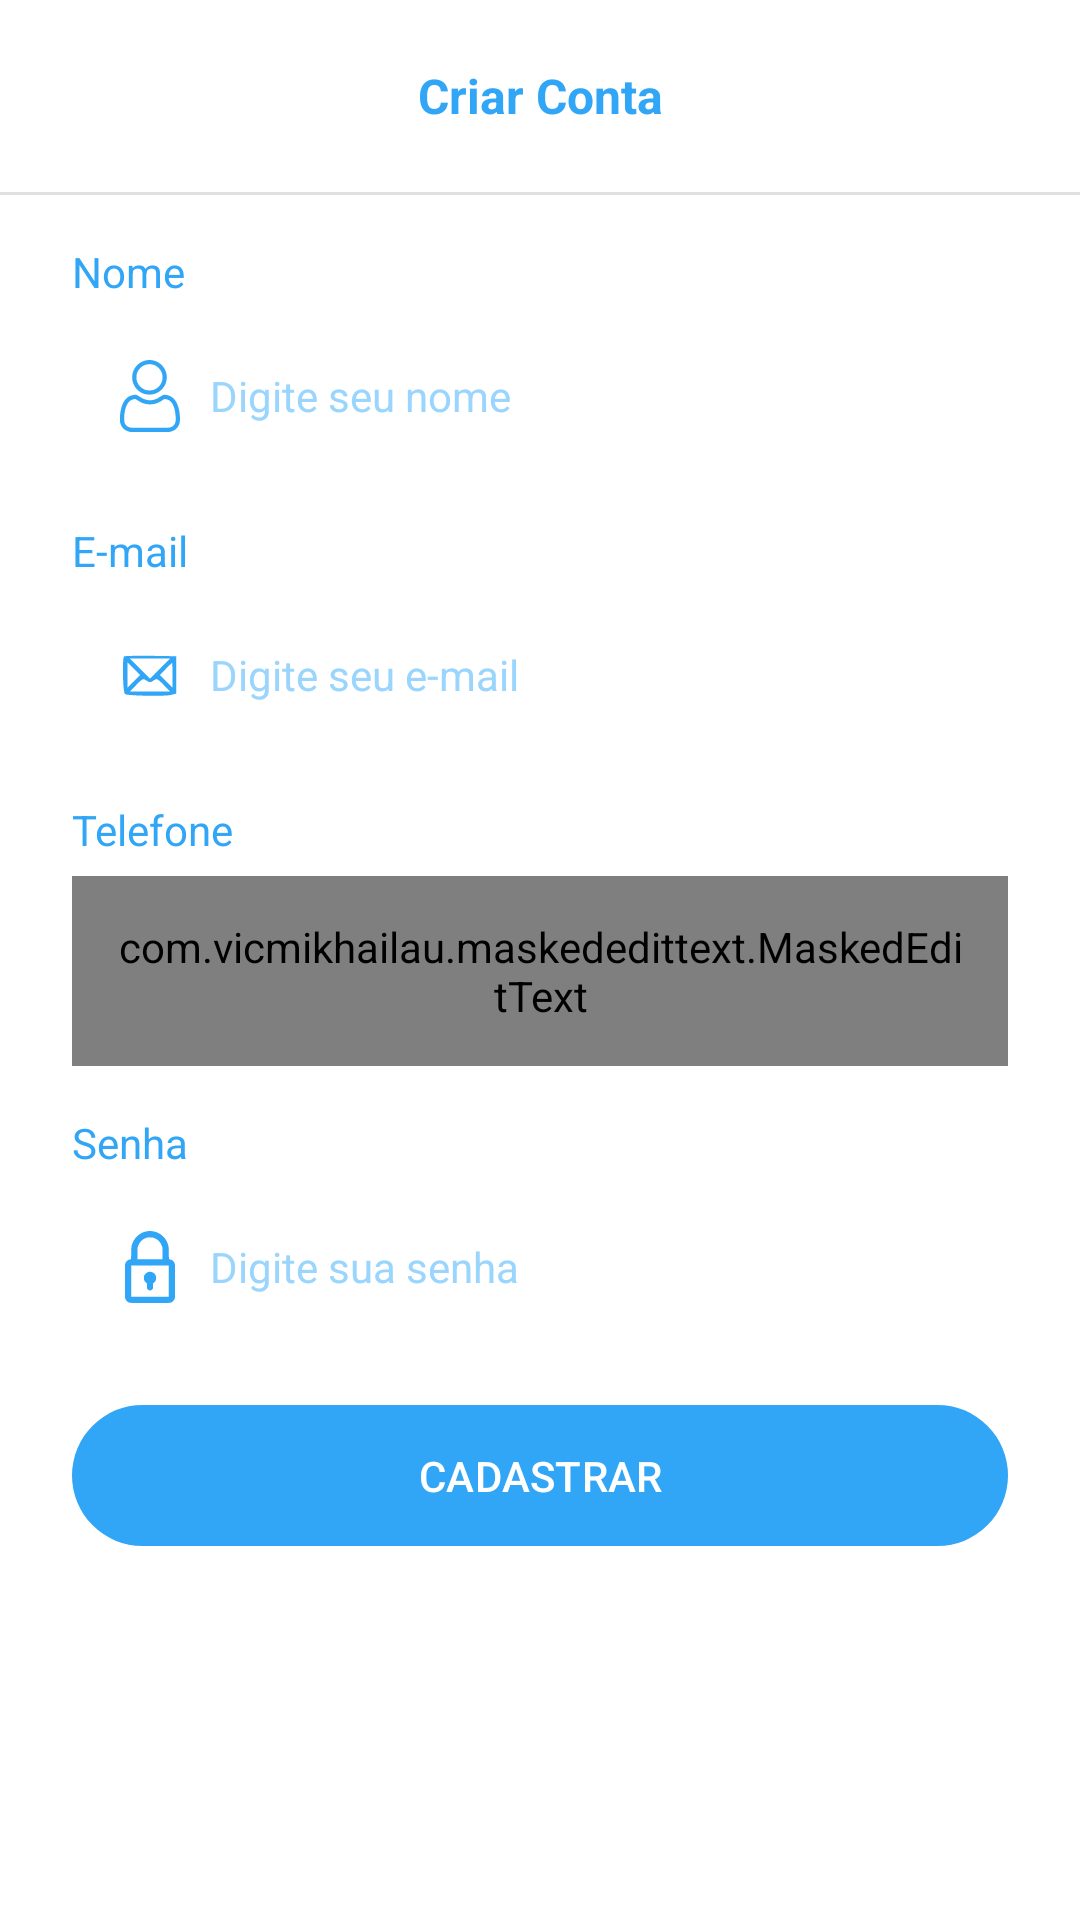

Android layout source for this screen:
<!-- AndroidManifest.xml: application theme Theme.BancoDigital -->
<!-- res/layout/fragment_register.xml -->
<?xml version="1.0" encoding="utf-8"?>
<ScrollView

    xmlns:android="http://schemas.android.com/apk/res/android"
    xmlns:app="http://schemas.android.com/apk/res-auto"
    xmlns:tools="http://schemas.android.com/tools"
    android:layout_width="match_parent"
    android:layout_height="match_parent"
    android:background="@color/white"
    android:fillViewport="true"
    tools:context=".presenter.auth.register.RegisterFragment">

    <LinearLayout
        android:layout_width="match_parent"
        android:layout_height="wrap_content"
        android:orientation="vertical">

        <com.google.android.material.appbar.AppBarLayout
            android:id="@+id/appBarLayout"
            android:layout_width="match_parent"
            android:layout_height="wrap_content"
            android:background="@color/white"
            app:layout_constraintEnd_toEndOf="parent"
            app:layout_constraintStart_toStartOf="parent"
            app:layout_constraintTop_toTopOf="parent">

            <androidx.appcompat.widget.Toolbar
                android:id="@+id/toolbar"
                android:layout_width="match_parent"
                android:layout_height="wrap_content"
                android:background="@color/white">

                <TextView
                    android:layout_width="wrap_content"
                    android:layout_height="wrap_content"
                    android:layout_gravity="center_horizontal"
                    android:text="@string/text_create_account"
                    android:textSize="16sp"
                    android:textStyle="bold"
                    android:textColor="@color/color_default" />

            </androidx.appcompat.widget.Toolbar>

            <View
                android:layout_width="match_parent"
                android:layout_height="1dp"
                android:background="?actionBarDivider"
                android:backgroundTint="@color/black"
                tools:layut_editor_absoluteX="15dp"
                tools:layut_editor_absoluteY="64dp" />

        </com.google.android.material.appbar.AppBarLayout>

        <LinearLayout
            android:layout_width="match_parent"
            android:layout_height="match_parent"
            android:orientation="vertical"
            android:paddingHorizontal="24dp"
            android:paddingVertical="16dp">

            <TextView
                android:layout_width="match_parent"
                android:layout_height="wrap_content"
                android:text="@string/text_name_register"
                android:textColor="@color/color_default"
                app:layout_constraintEnd_toEndOf="parent"
                app:layout_constraintStart_toStartOf="parent"
                tools:layout_editor_absoluteY="148dp" />

            <EditText
                android:id="@+id/edit_name"
                style="@style/Theme.EditText"
                android:layout_width="match_parent"
                android:layout_height="wrap_content"
                android:layout_marginTop="6dp"
                android:drawableStart="@drawable/ic_user"
                android:drawablePadding="8dp"
                android:drawableTint="@color/color_default"
                android:hint="@string/text_hint_name_register" />

            <TextView
                android:layout_width="match_parent"
                android:layout_height="wrap_content"
                android:layout_marginTop="16dp"
                android:text="@string/text_email_register"
                android:textColor="@color/color_default"
                app:layout_constraintEnd_toEndOf="parent"
                app:layout_constraintStart_toStartOf="parent"
                tools:layout_editor_absoluteY="148dp" />

            <EditText
                android:id="@+id/edit_email"
                style="@style/Theme.EditText"
                android:layout_width="match_parent"
                android:layout_height="wrap_content"
                android:layout_marginTop="6dp"
                android:drawableStart="@drawable/ic_email"
                android:drawablePadding="8dp"
                android:drawableTint="@color/color_default"
                android:hint="@string/text_hint_email_register"
                android:inputType="textEmailAddress" />

            <TextView
                android:layout_width="match_parent"
                android:layout_height="wrap_content"
                android:layout_marginTop="16dp"
                android:text="@string/text_phone_register"
                android:textColor="@color/color_default"
                app:layout_constraintEnd_toEndOf="parent"
                app:layout_constraintStart_toStartOf="parent"
                tools:layout_editor_absoluteY="148dp" />

            <com.vicmikhailau.maskededittext.MaskedEditText
                android:id="@+id/edit_phone"
                style="@style/Theme.EditText"
                android:layout_width="match_parent"
                android:layout_height="wrap_content"
                android:layout_marginTop="6dp"
                android:drawableStart="@drawable/ic_phone"
                android:drawablePadding="8dp"
                android:drawableTint="@color/color_default"
                android:hint="@string/text_hint_phone_register"
                android:inputType="phone"
                app:mask="(##) #####-####" />

            <TextView
                android:layout_width="match_parent"
                android:layout_height="wrap_content"
                android:layout_marginTop="16dp"
                android:text="@string/text_password_register"
                android:textColor="@color/color_default"
                app:layout_constraintEnd_toEndOf="parent"
                app:layout_constraintStart_toStartOf="parent"
                tools:layout_editor_absoluteY="148dp" />

            <EditText
                android:id="@+id/edit_password"
                style="@style/Theme.EditText"
                android:layout_width="match_parent"
                android:layout_height="wrap_content"
                android:layout_marginTop="6dp"
                android:drawableStart="@drawable/ic_lock"
                android:drawablePadding="8dp"
                android:drawableTint="@color/color_default"
                android:hint="@string/text_hint_password_register"
                android:inputType="textPassword" />

            <com.google.android.material.button.MaterialButton
                android:id="@+id/btnRegister"
                style="@style/Theme.Button"
                android:layout_width="match_parent"
                android:layout_height="wrap_content"
                android:layout_marginTop="16dp"
                android:text="@string/text_btn_register_sucess"
                app:layout_constraintEnd_toEndOf="parent"
                app:layout_constraintHorizontal_bias="0.5"
                app:layout_constraintStart_toStartOf="parent"
                app:layout_constraintTop_toBottomOf="@+id/textInputLayout" />

            <ProgressBar
                android:id="@+id/progressBar"
                android:layout_width="wrap_content"
                android:layout_height="wrap_content"
                android:layout_gravity="center_horizontal"
                android:layout_marginTop="16dp"
                android:layout_marginBottom="24dp"
                android:indeterminateTint="@color/color_default"
                android:visibility="invisible"
                app:layout_constraintBottom_toBottomOf="parent"
                app:layout_constraintEnd_toEndOf="parent"
                app:layout_constraintHorizontal_bias="0.498"
                app:layout_constraintStart_toStartOf="parent"
                app:layout_constraintTop_toBottomOf="@+id/btn_login"
                app:layout_constraintVertical_bias="0.0"
                tools:visibility="visible" />


        </LinearLayout>

    </LinearLayout>
</ScrollView>
<!-- resources referenced by this layout -->
<resources>
  <color name="black">#FF000000</color>
  <color name="color_default">#31A6F6</color>
  <color name="white">#FFFFFFFF</color>
  <!-- drawable ic_email (drawable) -->
  <vector xmlns:android="http://schemas.android.com/apk/res/android"
  
      android:width="24dp"
      android:height="24dp"
      android:viewportWidth="48"
      android:viewportHeight="48">
  
      <path
          android:fillColor="#000000"
          android:pathData="M6.7,11.6c-1.3,1.3 -0.8,24.2 0.6,25.1 1.8,1.2 26.6,1.6 30.7,0.6l3.5,-0.9 0,-12.5 0,-12.4 -17.1,-0.3c-9.3,-0.1 -17.3,0.1 -17.7,0.4zM30.7,19.7l-6.7,6.8 -6.7,-6.8 -6.8,-6.7 13.5,-0 13.5,-0 -6.8,6.7zM13.2,28.2l-4.2,4.3 0,-8.5 0,-8.5 4.2,4.3 4.3,4.2 -4.3,4.2zM39,24.2l0,8.3 -4.2,-4.2 -4.2,-4.3 3.9,-4c2.1,-2.2 4,-4 4.2,-4 0.2,-0 0.3,3.7 0.3,8.2zM26.4,27.7c2.2,-1.5 2.5,-1.4 6.7,2.9l4.3,4.4 -13.4,-0 -13.4,-0 4.3,-4.4c4.2,-4.3 4.5,-4.4 6.7,-2.9 2.2,1.4 2.6,1.4 4.8,-0z"
          android:strokeColor="#00000000" />
  
  </vector>
  <string name="text_btn_register_sucess">CADASTRAR</string>
  <string name="text_create_account">Criar Conta</string>
  <string name="text_email_register">E-mail</string>
  <string name="text_hint_email_register">Digite seu e-mail</string>
  <string name="text_hint_name_register">Digite seu nome</string>
  <string name="text_hint_password_register">Digite sua senha</string>
  <string name="text_hint_phone_register">Digite seu telefone</string>
  <string name="text_name_register">Nome</string>
  <string name="text_password_register">Senha</string>
  <string name="text_phone_register">Telefone</string>
  <style name="Theme.Button" parent="ThemeOverlay.Material3.BottomAppBar">
          <item name="backgroundTint">@color/color_default</item>
          <item name="background">@drawable/bg_btn</item>
          <item name="android:padding">14dp</item>
          <item name="android:textSize">14sp</item>
          <item name="android:textColor">@color/white</item>
      </style>
  <style name="Theme.EditText" parent="Theme.Material3.DayNight.NoActionBar">
          <item name="android:background">@drawable/bg_edit</item>
          <item name="android:padding">14dp</item>
          <item name="android:textColorHint">@color/textcolor_hint</item>
          <item name="android:textSize">14sp</item>
          <item name="android:textColor">@color/color_default</item>
      </style>
  <style name="Theme.BancoDigital" parent="Base.Theme.BancoDigital" />
  <color name="textcolor_hint">#9AD5FD</color>
  <style name="Base.Theme.BancoDigital" parent="Theme.Material3.DayNight.NoActionBar">
          
          <item name="android:windowBackground">@color/color_default</item>
          <item name="android:statusBarColor">@color/color_default</item>
  
          
          <item name="colorSecondary">@color/color_default</item>
  
  
      </style>
</resources>
